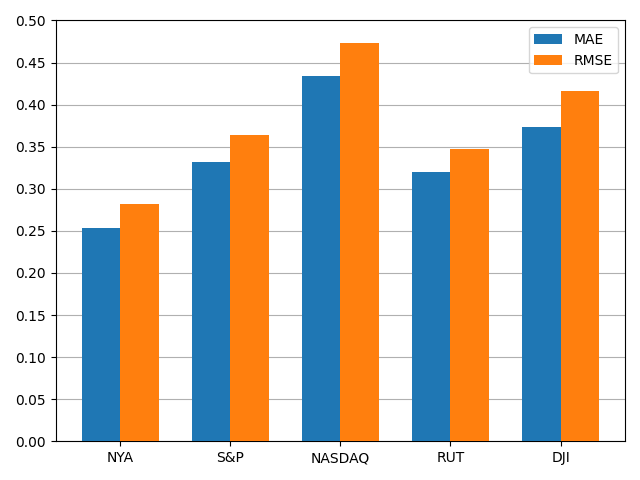

The data file committed next to this chart (first rows):
, MAE, RMSE
NYA, 0.253, 0.2815
S&P, 0.3313, 0.364
NASDAQ, 0.4338, 0.4727
RUT, 0.3198, 0.3476
DJI, 0.3733, 0.4158
